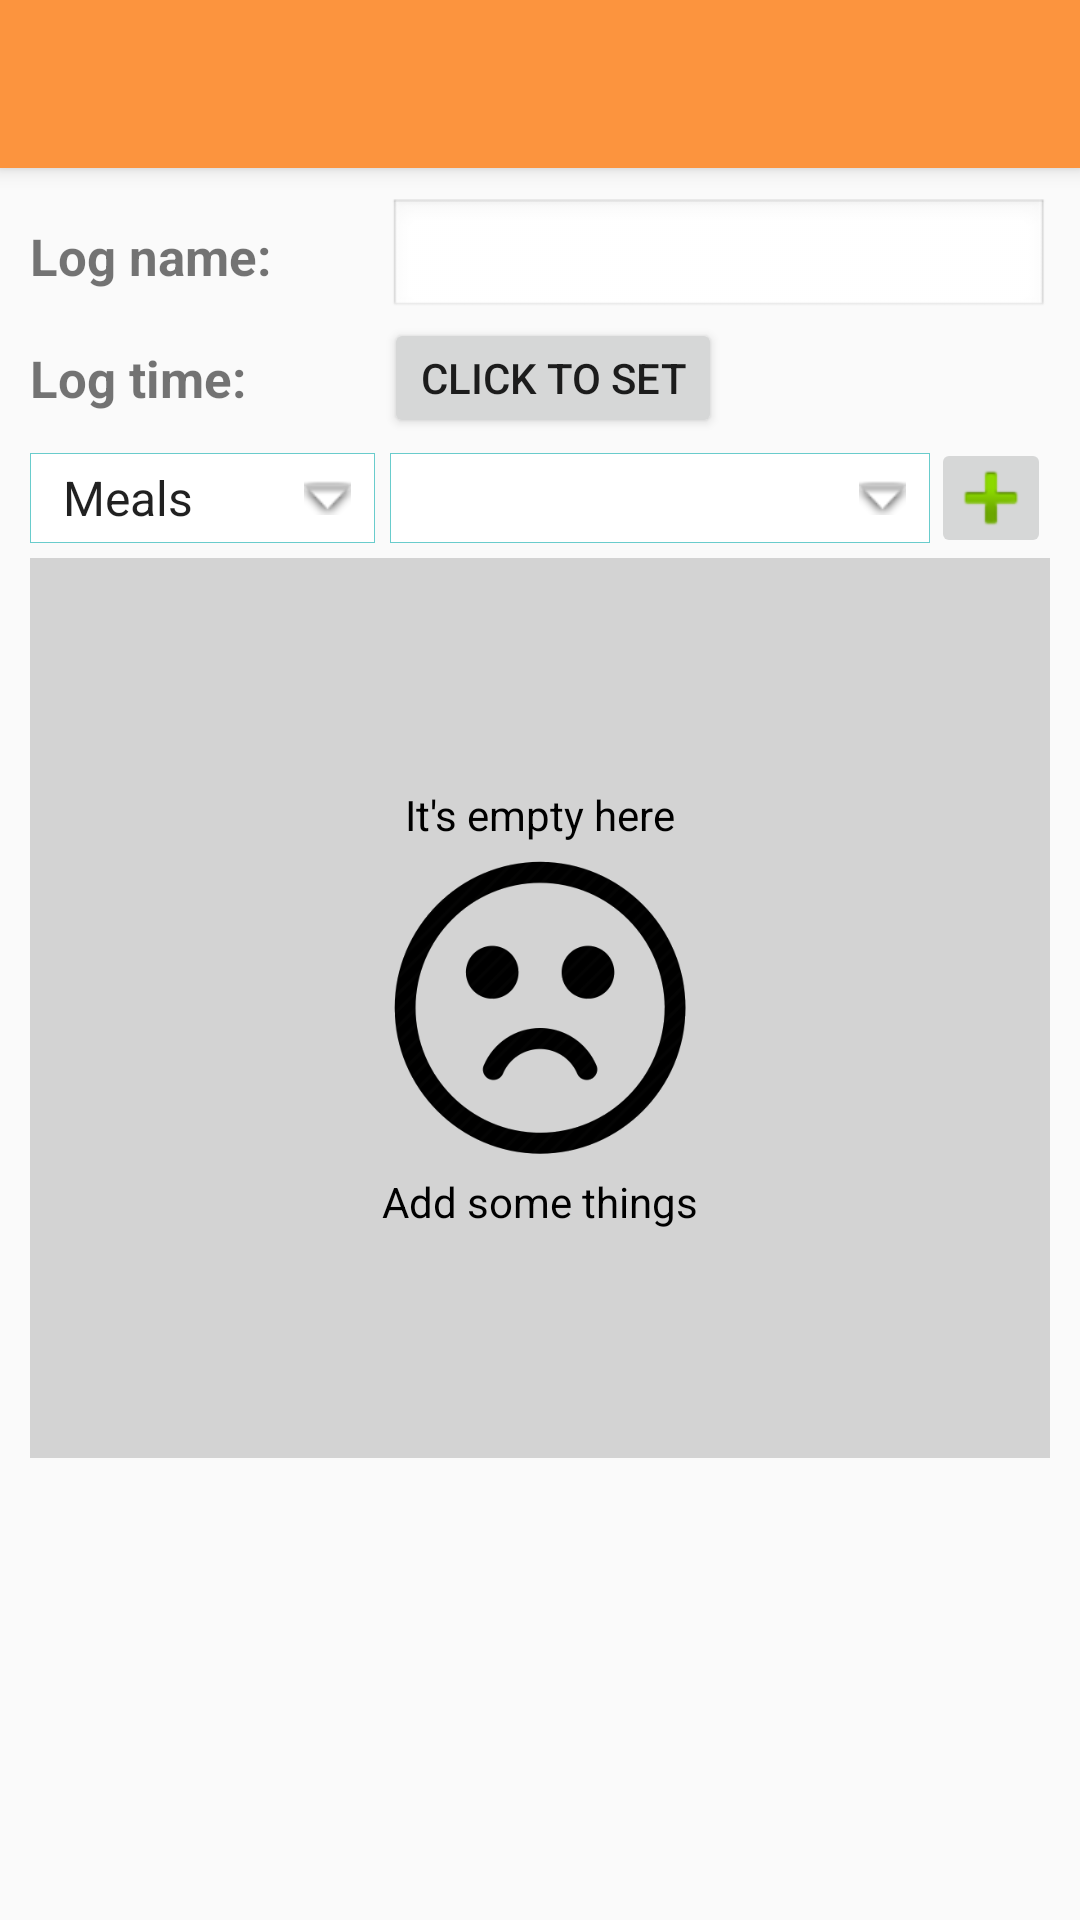

Android layout source for this screen:
<!-- AndroidManifest.xml: activity theme AppTheme.NoActionBar -->
<!-- res/layout/activity_edit_meal_log.xml -->
<?xml version="1.0" encoding="utf-8"?>
<android.support.design.widget.CoordinatorLayout xmlns:android="http://schemas.android.com/apk/res/android"
    xmlns:app="http://schemas.android.com/apk/res-auto"
    xmlns:tools="http://schemas.android.com/tools"
    android:id="@+id/activity_add_new_store"
    android:layout_width="match_parent"
    android:layout_height="match_parent"
    app:layout_behavior="@string/appbar_scrolling_view_behavior"
    android:fitsSystemWindows="true"
    tools:context="bblazer.com.efficientshopper.meal.AddNewMealActivity">

    <android.support.design.widget.AppBarLayout
        android:layout_width="match_parent"
        android:layout_height="wrap_content"
        android:theme="@style/AppTheme.AppBarOverlay">

        <android.support.v7.widget.Toolbar
            android:id="@+id/toolbar"
            android:layout_width="match_parent"
            android:layout_height="?attr/actionBarSize"
            android:background="?attr/colorPrimary"
            app:popupTheme="@style/AppTheme.PopupOverlay" />

    </android.support.design.widget.AppBarLayout>

    <ScrollView
        android:layout_marginTop="56dp"
        android:layout_width="match_parent"
        android:layout_height="match_parent">

        <LinearLayout
            android:padding="10dp"
            android:layout_width="match_parent"
            android:layout_height="match_parent"
            android:orientation="vertical">

            
            <LinearLayout
                android:focusable="true"
                android:focusableInTouchMode="true"
                android:layout_width="0px"
                android:layout_height="0px"/>

            <LinearLayout
                android:orientation="horizontal"
                android:layout_width="match_parent"
                android:layout_height="40dp">

                <TextView
                    android:textSize="17dp"
                    android:textStyle="bold"
                    android:layout_width="wrap_content"
                    android:layout_height="wrap_content"
                    android:text="Log name:"/>

                <EditText
                    android:layout_marginLeft="39dp"
                    android:id="@+id/log_name"
                    android:layout_width="match_parent"
                    android:layout_height="40dp"
                    android:background="@android:drawable/edit_text"
                    android:hint=""/>

            </LinearLayout>

            <LinearLayout
                android:orientation="horizontal"
                android:layout_width="match_parent"
                android:layout_height="40dp">

                <TextView
                    android:textSize="17dp"
                    android:textStyle="bold"
                    android:layout_marginRight="46dp"
                    android:layout_gravity="center_vertical"
                    android:layout_width="wrap_content"
                    android:layout_height="wrap_content"
                    android:text="Log time:"/>

                <Button
                    android:id="@+id/logTimeButton"
                    android:layout_width="wrap_content"
                    android:layout_height="wrap_content"
                    android:onClick="showDatePickerDialog"
                    android:text="Click to set" />

            </LinearLayout>

            <LinearLayout
                android:orientation="horizontal"
                android:layout_width="match_parent"
                android:layout_height="40dp">

                <Spinner
                    style="@style/SpinnerTheme"
                    android:entries="@array/ingredient_type_spinner_values"
                    android:id="@+id/ingredient_type_spinner"
                    android:layout_marginTop="5dp"
                    android:layout_width="115dp"
                    android:layout_height="30dp"></Spinner>

                <Spinner
                    style="@style/SpinnerTheme"
                    android:id="@+id/meals_spinner"
                    android:layout_marginTop="5dp"
                    android:layout_marginRight="40dp"
                    android:layout_marginLeft="5dp"
                    android:layout_width="match_parent"
                    android:layout_height="30dp"></Spinner>

                <ImageButton
                    android:layout_marginLeft="-40dp"
                    android:id="@+id/add_ingredients_button"
                    android:layout_gravity="center_vertical"
                    android:src="@android:drawable/ic_input_add"
                    android:onClick="toggleDropdown"
                    android:layout_width="40dp"
                    android:layout_height="40dp"/>

            </LinearLayout>

            <RelativeLayout
                android:layout_width="match_parent"
                android:layout_height="match_parent">

                <ListView
                    android:nestedScrollingEnabled="true"
                    android:id="@+id/list_view"
                    android:layout_width="match_parent"
                    android:layout_height="300dp"></ListView>

                <RelativeLayout
                    android:id="@+id/empty_view"
                    android:background="#D3D3D3"
                    android:layout_width="match_parent"
                    android:layout_height="300dp">

                    <ImageView
                        android:id="@+id/sad_face"
                        android:layout_centerInParent="true"
                        android:src="@drawable/sad_face"
                        android:layout_width="match_parent"
                        android:layout_height="100dp" />

                    <TextView
                        android:textColor="@android:color/black"
                        android:layout_marginBottom="5dp"
                        android:layout_centerHorizontal="true"
                        android:text="It's empty here"
                        android:layout_above="@id/sad_face"
                        android:layout_width="wrap_content"
                        android:layout_height="wrap_content" />

                    <TextView
                        android:textColor="@android:color/black"
                        android:layout_marginTop="5dp"
                        android:layout_centerHorizontal="true"
                        android:text="Add some things"
                        android:layout_below="@id/sad_face"
                        android:layout_width="wrap_content"
                        android:layout_height="wrap_content" />

                </RelativeLayout>

            </RelativeLayout>

        </LinearLayout>

    </ScrollView>

</android.support.design.widget.CoordinatorLayout>
<!-- resources referenced by this layout -->
<resources>
  <string-array name="ingredient_type_spinner_values">
          <item>Meals</item>
          <item>Ingredients</item>
      </string-array>
  <!-- drawable sad_face: png bitmap (drawable, 14652 bytes) -->
  <style name="AppTheme.AppBarOverlay" parent="ThemeOverlay.AppCompat.Dark.ActionBar" />
  <style name="AppTheme.PopupOverlay" parent="ThemeOverlay.AppCompat.Light" />
  <style name="SpinnerTheme" parent="android:Widget.Spinner">
          <item name="android:background">@drawable/gradient_spinner</item>
      </style>
  <style name="AppTheme.NoActionBar">
          <item name="windowActionBar">false</item>
          <item name="windowNoTitle">true</item>
      </style>
  <!-- drawable gradient_spinner (drawable) -->
  <?xml version="1.0" encoding="utf-8"?>
  <selector xmlns:android="http://schemas.android.com/apk/res/android">
  
      <item>
  
          <layer-list>
  
              <item>
                  <shape>
                      <gradient android:angle="90" android:endColor="#ffffff" android:startColor="#ffffff" android:type="linear" />
  
                      <stroke android:width="0.33dp" android:color="@color/colorAccent" />
  
                      <corners android:radius="0dp" />
  
                      <padding android:bottom="3dp" android:left="3dp" android:right="3dp" android:top="3dp" />
                  </shape>
              </item>
  
              <item android:right="5dp">
  
                  <bitmap android:gravity="center_vertical|right" android:src="@android:drawable/arrow_down_float" />
  
              </item>
  
          </layer-list>
  
      </item>
  
  </selector>
  <color name="colorAccent">#69CCCC</color>
</resources>
